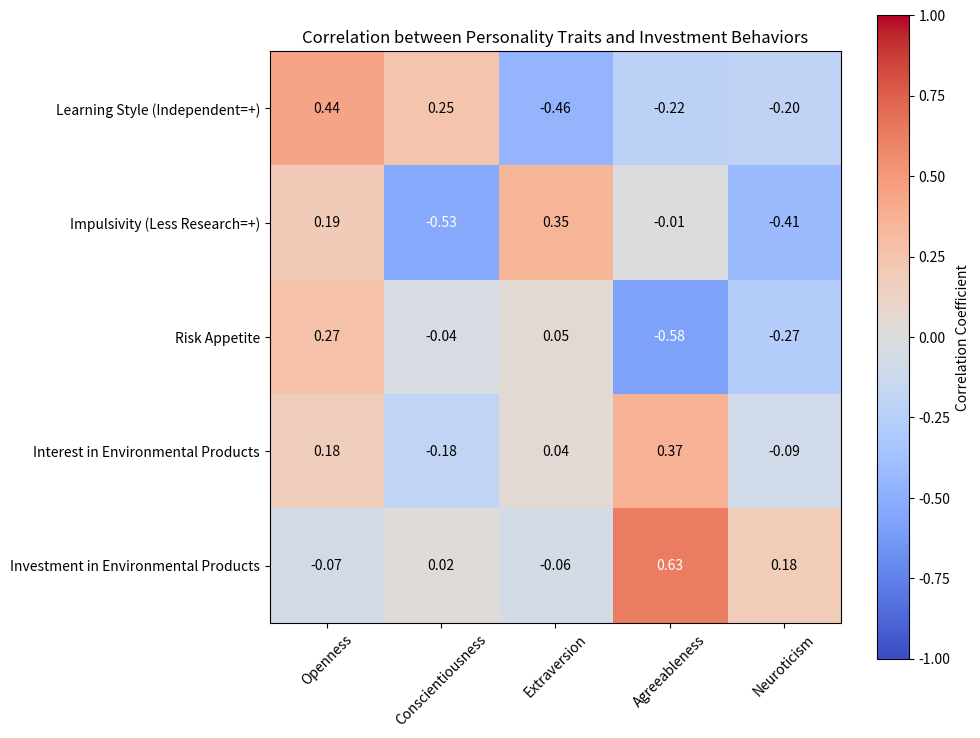

The matplotlib source for this figure:
"""
Test Strategy for 2411.05801v1
Generated by Claude-Sonnet-3.7 on 2025-07-09 19:36:12
Source: 2411.05801v1.pdf
Processing time: 66.7 seconds

Run with: python 2411.05801v1_test_strategy.py
"""

import numpy as np
import pandas as pd
import matplotlib.pyplot as plt
from scipy import stats
import random

class PersonalitySimulator:
    """Simulate personalities based on the Five-Factor Model and their investment behaviors"""
    
    # Personality trait levels
    TRAIT_LEVELS = ["Low", "Medium", "High"]
    
    # Five-Factor Model traits
    TRAITS = ["Openness", "Conscientiousness", "Extraversion", "Agreeableness", "Neuroticism"]
    
    # Companies available for investment
    COMPANIES = {
        "Diamond": {"roi": 0.05, "risk": 0.10, "description": "Conservative investment"},
        "Platinum": {"roi": 0.35, "risk": 0.30, "description": "Balanced investment"},
        "Emerald": {"roi": 0.89, "risk": 0.50, "description": "High-risk investment"},
        "Ruby": {"roi": 0.25, "risk": 0.30, "description": "Eco-conscious company"},
        "Sapphire": {"roi": 0.80, "risk": 0.60, "description": "Cutting edge technology company"}
    }
    
    # Research methods
    RESEARCH_METHODS = ["research independently", "talk to expert"]
    
    def __init__(self, seed=None):
        """Initialize the simulator with optional random seed"""
        if seed is not None:
            np.random.seed(seed)
            random.seed(seed)
        
        # Generate all possible personality combinations
        self.all_personas = self._generate_all_personas()
    
    def _generate_all_personas(self):
        """Generate all possible combinations of personality traits (3^5 = 243 personas)"""
        personas = []
        for o in self.TRAIT_LEVELS:
            for c in self.TRAIT_LEVELS:
                for e in self.TRAIT_LEVELS:
                    for a in self.TRAIT_LEVELS:
                        for n in self.TRAIT_LEVELS:
                            persona = {
                                "Openness": o,
                                "Conscientiousness": c,
                                "Extraversion": e,
                                "Agreeableness": a,
                                "Neuroticism": n
                            }
                            personas.append(persona)
        return personas
    
    def _trait_to_numeric(self, trait_value):
        """Convert trait value to numeric (Low=0, Medium=1, High=2)"""
        return self.TRAIT_LEVELS.index(trait_value)
    
    def _add_trait_scores(self, personas):
        """Add numeric trait scores to personas"""
        for persona in personas:
            for trait in self.TRAITS:
                persona[f"{trait}_score"] = self._trait_to_numeric(persona[trait])
        return personas
    
    def run_investment_simulation(self, num_personas=None):
        """
        Run investment simulation for a number of personas
        
        Parameters:
        - num_personas: Number of personas to simulate (if None, use all 243 personas)
        
        Returns:
        - DataFrame with simulation results
        """
        # Select personas for simulation
        if num_personas is None:
            personas = self.all_personas.copy()
        else:
            personas = random.sample(self.all_personas, min(num_personas, len(self.all_personas)))
        
        # Add numeric trait scores
        personas = self._add_trait_scores(personas)
        
        # Run simulation for each persona
        results = []
        for persona in personas:
            # Simulate investment behavior
            result = self._simulate_investment_behavior(persona)
            # Combine persona traits with simulation results
            combined_result = {**persona, **result}
            results.append(combined_result)
        
        return pd.DataFrame(results)
    
    def _simulate_investment_behavior(self, persona):
        """
        Simulate investment behavior for a single persona
        
        This simulates:
        1. Learning style preference
        2. Impulsivity (research time)
        3. Risk appetite
        4. Interest in environmental/tech products
        5. Final investment decision
        """
        # Initialize research counts and methods
        research_counts = {company: 0 for company in self.COMPANIES}
        research_methods = {method: 0 for method in self.RESEARCH_METHODS}
        
        # Simulate learning style preference based on personality traits
        # Higher openness -> more independent research
        # Higher extraversion -> more expert consultation
        independent_research_prob = (
            0.3 + 
            0.2 * persona["Openness_score"] + 
            0.1 * persona["Conscientiousness_score"] - 
            0.2 * persona["Extraversion_score"] - 
            0.1 * persona["Agreeableness_score"] - 
            0.1 * persona["Neuroticism_score"]
        )
        independent_research_prob = max(0.1, min(0.9, independent_research_prob))
        
        # Simulate impulsivity (how much research before making a decision)
        # Higher conscientiousness -> more research
        # Higher neuroticism -> more research
        # Higher extraversion -> less research
        max_research_actions = 25  # Maximum possible research actions (5 companies × 5 times)
        
        # Base research amount adjusted by personality
        research_tendency = (
            10 + 
            persona["Conscientiousness_score"] * 3 - 
            persona["Extraversion_score"] * 2 + 
            persona["Neuroticism_score"] * 2 - 
            persona["Openness_score"] * 1
        )
        # Add some randomness
        research_amount = max(1, min(max_research_actions, 
                                    int(np.random.normal(research_tendency, 3))))
        
        # Simulate research process
        for _ in range(research_amount):
            # Choose research method
            if random.random() < independent_research_prob:
                research_method = "research independently"
            else:
                research_method = "talk to expert"
            research_methods[research_method] += 1
            
            # Choose company to research
            # Higher openness -> more likely to research eco/tech companies
            # Higher agreeableness -> more likely to research eco companies
            company_weights = {
                "Diamond": 1.0,
                "Platinum": 1.0,
                "Emerald": 1.0,
                "Ruby": 1.0 + 0.5 * persona["Openness_score"] + 0.7 * persona["Agreeableness_score"],
                "Sapphire": 1.0 + 0.7 * persona["Openness_score"] - 0.2 * persona["Neuroticism_score"]
            }
            
            # Convert to probability distribution
            total_weight = sum(company_weights.values())
            company_probs = {company: weight/total_weight for company, weight in company_weights.items()}
            
            # Choose company based on weights
            companies = list(company_probs.keys())
            probabilities = list(company_probs.values())
            
            # Don't research companies that have been researched 5 times already
            valid_companies = [company for company in companies if research_counts[company] < 5]
            if not valid_companies:
                break  # All companies researched 5 times
                
            # Adjust probabilities for valid companies
            valid_probs = [company_probs[company] for company in valid_companies]
            valid_probs = [p/sum(valid_probs) for p in valid_probs]
            
            company = np.random.choice(valid_companies, p=valid_probs)
            research_counts[company] += 1
        
        # Make investment decision based on personality and research
        # Risk appetite affected by traits:
        # Higher openness -> higher risk tolerance
        # Higher conscientiousness -> lower risk tolerance
        # Higher extraversion -> higher risk tolerance
        # Higher agreeableness -> lower risk tolerance
        # Higher neuroticism -> lower risk tolerance
        risk_appetite = (
            0.4 +  # baseline
            0.1 * persona["Openness_score"] - 
            0.1 * persona["Conscientiousness_score"] + 
            0.1 * persona["Extraversion_score"] - 
            0.1 * persona["Agreeableness_score"] - 
            0.15 * persona["Neuroticism_score"]
        )
        risk_appetite = max(0.1, min(0.9, risk_appetite))
        
        # Calculate "utility" of each company based on research, risk appetite, and personality
        company_utility = {}
        for company, info in self.COMPANIES.items():
            # Base utility from ROI and risk
            risk_adjusted_roi = info["roi"] - (info["risk"] * (1 - risk_appetite))
            
            # Knowledge bonus from research
            knowledge_factor = min(1.0, research_counts[company] / 5.0) * 0.5
            
            # Special bonuses for eco/tech companies based on personality
            special_bonus = 0
            if company == "Ruby":  # Eco-conscious
                special_bonus = 0.1 * persona["Openness_score"] + 0.2 * persona["Agreeableness_score"]
            elif company == "Sapphire":  # Tech
                special_bonus = 0.2 * persona["Openness_score"] - 0.1 * persona["Neuroticism_score"]
            
            company_utility[company] = risk_adjusted_roi + knowledge_factor + special_bonus
        
        # Choose company with highest utility
        investment_decision = max(company_utility, key=company_utility.get)
        
        # Return simulation results
        return {
            "research_total": sum(research_counts.values()),
            "research_independent": research_methods["research independently"],
            "research_expert": research_methods["talk to expert"],
            "research_ratio": research_methods["research independently"] / max(1, sum(research_methods.values())),
            "research_diamond": research_counts["Diamond"],
            "research_platinum": research_counts["Platinum"],
            "research_emerald": research_counts["Emerald"],
            "research_ruby": research_counts["Ruby"],
            "research_sapphire": research_counts["Sapphire"],
            "investment_decision": investment_decision,
            "investment_roi": self.COMPANIES[investment_decision]["roi"],
            "investment_risk": self.COMPANIES[investment_decision]["risk"],
            "eco_interest": research_counts["Ruby"] / max(1, sum(research_counts.values())),
            "tech_interest": research_counts["Sapphire"] / max(1, sum(research_counts.values()))
        }
    
    def analyze_results(self, results):
        """
        Analyze simulation results to find correlations between personality traits and behaviors
        
        Parameters:
        - results: DataFrame with simulation results
        
        Returns:
        - DataFrame with correlation results
        """
        # Map trait levels to numeric values for correlation analysis
        for trait in self.TRAITS:
            results[trait] = results[trait].map({"Low": 0, "Medium": 1, "High": 2})
        
        # Behaviors to analyze
        behaviors = {
            "Learning Style (Independent=+)": "research_ratio",
            "Impulsivity (Less Research=+)": lambda df: -df["research_total"],
            "Risk Appetite": lambda df: df["investment_risk"],
            "Interest in Environmental Products": "eco_interest",
            "Investment in Environmental Products": lambda df: (df["investment_decision"] == "Ruby").astype(int)
        }
        
        # Calculate correlations
        correlation_results = []
        for behavior_name, behavior_value in behaviors.items():
            correlations = {}
            
            # Extract behavior values
            if callable(behavior_value):
                behavior_series = behavior_value(results)
            else:
                behavior_series = results[behavior_value]
            
            # Calculate correlation for each trait
            for trait in self.TRAITS:
                corr, p_value = stats.pearsonr(results[trait], behavior_series)
                
                # Add result
                correlations[trait] = corr
                correlations[f"{trait}_p"] = p_value
            
            # Add behavior name
            correlations["Behavior"] = behavior_name
            correlation_results.append(correlations)
        
        return pd.DataFrame(correlation_results)
    
    def plot_correlations(self, correlation_df):
        """Plot correlation heatmap between traits and behaviors"""
        # Prepare data for heatmap
        behaviors = correlation_df["Behavior"].tolist()
        
        # Extract correlation values
        heatmap_data = []
        for _, row in correlation_df.iterrows():
            trait_correlations = [row[trait] for trait in self.TRAITS]
            heatmap_data.append(trait_correlations)
        
        # Create heatmap
        plt.figure(figsize=(10, 8))
        plt.imshow(heatmap_data, cmap="coolwarm", vmin=-1, vmax=1)
        
        # Add labels
        plt.xticks(range(len(self.TRAITS)), self.TRAITS, rotation=45)
        plt.yticks(range(len(behaviors)), behaviors)
        
        # Add colorbar
        plt.colorbar(label="Correlation Coefficient")
        
        # Add title
        plt.title("Correlation between Personality Traits and Investment Behaviors")
        
        # Add values to cells
        for i in range(len(behaviors)):
            for j in range(len(self.TRAITS)):
                plt.text(j, i, f"{heatmap_data[i][j]:.2f}", 
                        ha="center", va="center", 
                        color="white" if abs(heatmap_data[i][j]) > 0.5 else "black")
        
        plt.tight_layout()
        return plt.gcf()


def test_llm_persona_simulation():
    """
    Test LLM persona simulation compared to expected human behavior from research
    """
    print("Starting LLM Persona Investment Simulation Test")
    print("-" * 50)
    
    # Initialize simulator with seed for reproducibility
    simulator = PersonalitySimulator(seed=42)
    
    # Run simulation for all 243 personas
    print("Running investment simulation for all personality combinations...")
    results = simulator.run_investment_simulation()
    
    # Print basic statistics
    print(f"\nSimulation completed for {len(results)} personas")
    print(f"Average research actions: {results['research_total'].mean():.2f}")
    print(f"Independent research ratio: {results['research_ratio'].mean():.2f}")
    
    # Investment decisions breakdown
    investment_counts = results["investment_decision"].value_counts()
    print("\nInvestment Decisions:")
    for company, count in investment_counts.items():
        print(f"  {company}: {count} ({count/len(results)*100:.1f}%)")
    
    # Analyze correlations
    print("\nAnalyzing correlations between personality traits and behaviors...")
    correlation_results = simulator.analyze_results(results)
    
    # Print correlation table
    pd.set_option('display.max_columns', None)
    pd.set_option('display.width', 1000)
    print("\nCorrelation Results:")
    print(correlation_results[["Behavior"] + simulator.TRAITS])
    
    # Define expected correlations based on human research
    expected_correlations = {
        "Learning Style (Independent=+)": {
            "Openness": -0.1,  # Negative: prefers learning from others
            "Conscientiousness": 0.2,  # Positive: prefers independent research
            "Extraversion": -0.2,  # Negative: prefers learning from others
            "Agreeableness": -0.1,  # Negative: prefers learning from others
            "Neuroticism": -0.1,  # Negative: prefers learning from others
        },
        "Impulsivity (Less Research=+)": {
            "Openness": -0.1,  # Negative: more research
            "Conscientiousness": -0.3,  # Negative: more research
            "Extraversion": 0.2,  # Positive: less research
            "Agreeableness": 0.1,  # Positive: less research
            "Neuroticism": -0.2,  # Negative: more research
        },
        "Risk Appetite": {
            "Openness": 0.2,  # Positive: more risk-taking
            "Conscientiousness": -0.2,  # Negative: more risk-averse
            "Extraversion": 0.2,  # Positive: more risk-taking
            "Agreeableness": -0.1,  # Negative: more risk-averse
            "Neuroticism": -0.2,  # Negative: more risk-averse
        },
        "Interest in Environmental Products": {
            "Openness": 0.3,  # Positive: more interest
            "Conscientiousness": 0.0,  # No strong correlation
            "Extraversion": -0.1,  # Negative: less interest
            "Agreeableness": 0.2,  # Positive: more interest
            "Neuroticism": 0.0,  # No strong correlation
        },
        "Investment in Environmental Products": {
            "Openness": 0.2,  # Positive: more likely to invest
            "Conscientiousness": 0.0,  # No strong correlation
            "Extraversion": 0.1,  # Positive: more likely to invest
            "Agreeableness": 0.2,  # Positive: more likely to invest
            "Neuroticism": -0.1,  # Negative: less likely to invest
        }
    }
    
    # Compare simulation results to expected correlations
    print("\nComparison to Expected Human Behavior:")
    for behavior in correlation_results["Behavior"]:
        print(f"\n{behavior}:")
        print("Trait | Simulation | Expected | Match?")
        print("-" * 45)
        
        for trait in simulator.TRAITS:
            sim_value = correlation_results[correlation_results["Behavior"] == behavior][trait].values[0]
            exp_value = expected_correlations[behavior][trait]
            
            # Check if signs match (positive, negative, or near-zero)
            if abs(exp_value) < 0.1 and abs(sim_value) < 0.1:
                match = "✓ (both near zero)"
            elif np.sign(sim_value) == np.sign(exp_value):
                match = "✓"
            else:
                match = "✗"
            
            print(f"{trait:15} | {sim_value:+.2f}     | {exp_value:+.2f}    | {match}")
    
    # Generate and save plot
    try:
        plt.figure(figsize=(10, 8))
        plot = simulator.plot_correlations(correlation_results)
        plt.savefig("trait_behavior_correlations.png")
        print("\nCorrelation plot saved as 'trait_behavior_correlations.png'")
    except Exception as e:
        print(f"\nError generating plot: {e}")
    
    return results, correlation_results


if __name__ == "__main__":
    try:
        results, correlations = test_llm_persona_simulation()
        print("\nSimulation completed successfully!")
    except Exception as e:
        print(f"Error in simulation: {e}")
